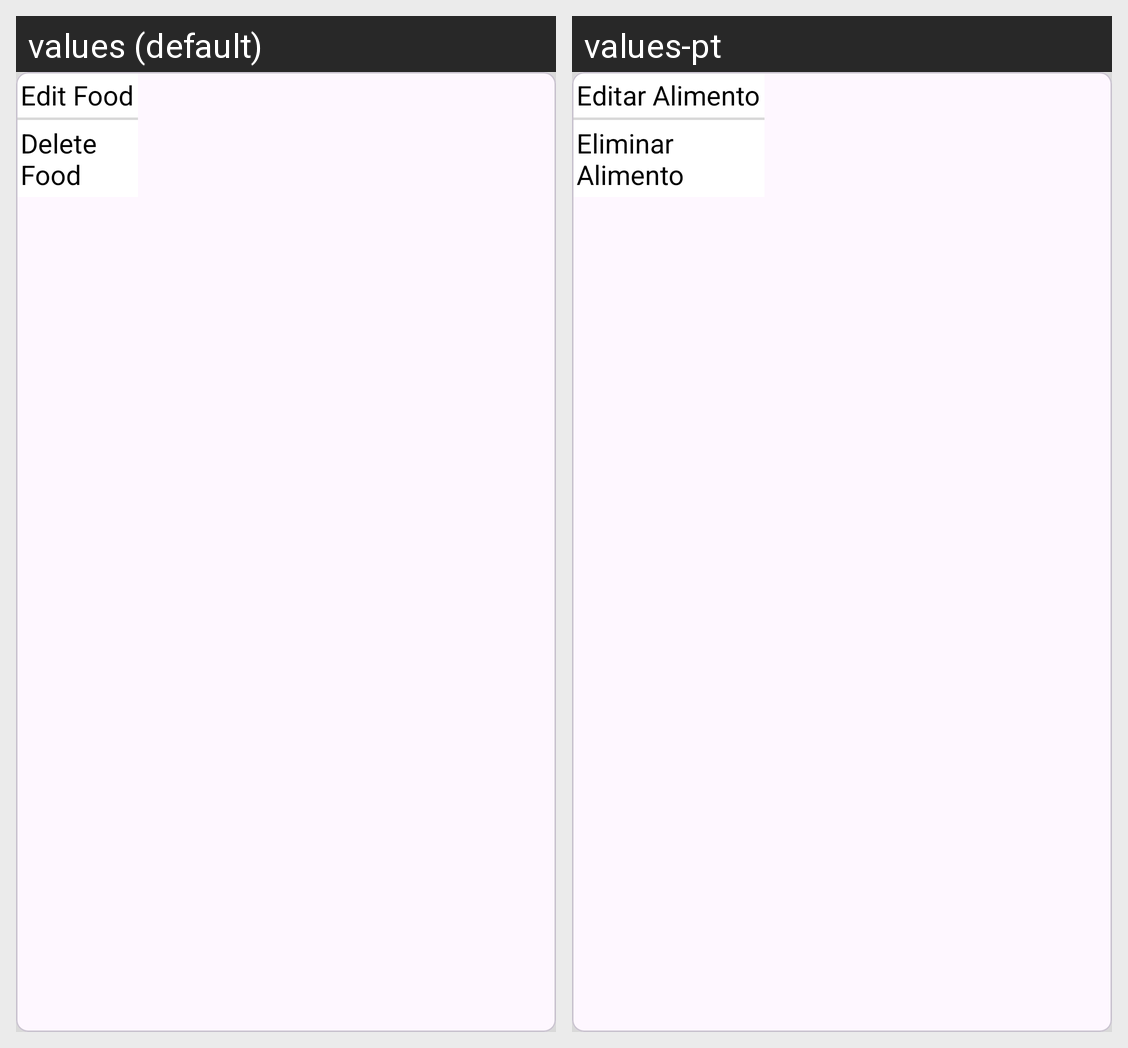

Here is an Android app screen in its default locale and in the app's own translations. Write out the translated-string differences for the strings that appear on this screen.
Android screen res/layout/popup_editdelete.xml rendered under 2 locales, left to right: values (default), values-pt. Device: Nexus 5 (rendered at 1080×1920; each locale shown at half size, 540×960, under a caption strip naming it); theme Theme.Myfitnessbuddy.
Strings drawn on this screen, with the default value and each locale's value (text and hints the layout hard-codes, and strings that could not be matched under every locale, appear in the picture but are not listed):

edit_food
  values: Edit Food
  values-pt: Editar Alimento

delete_food
  values: Delete Food
  values-pt: Eliminar Alimento
